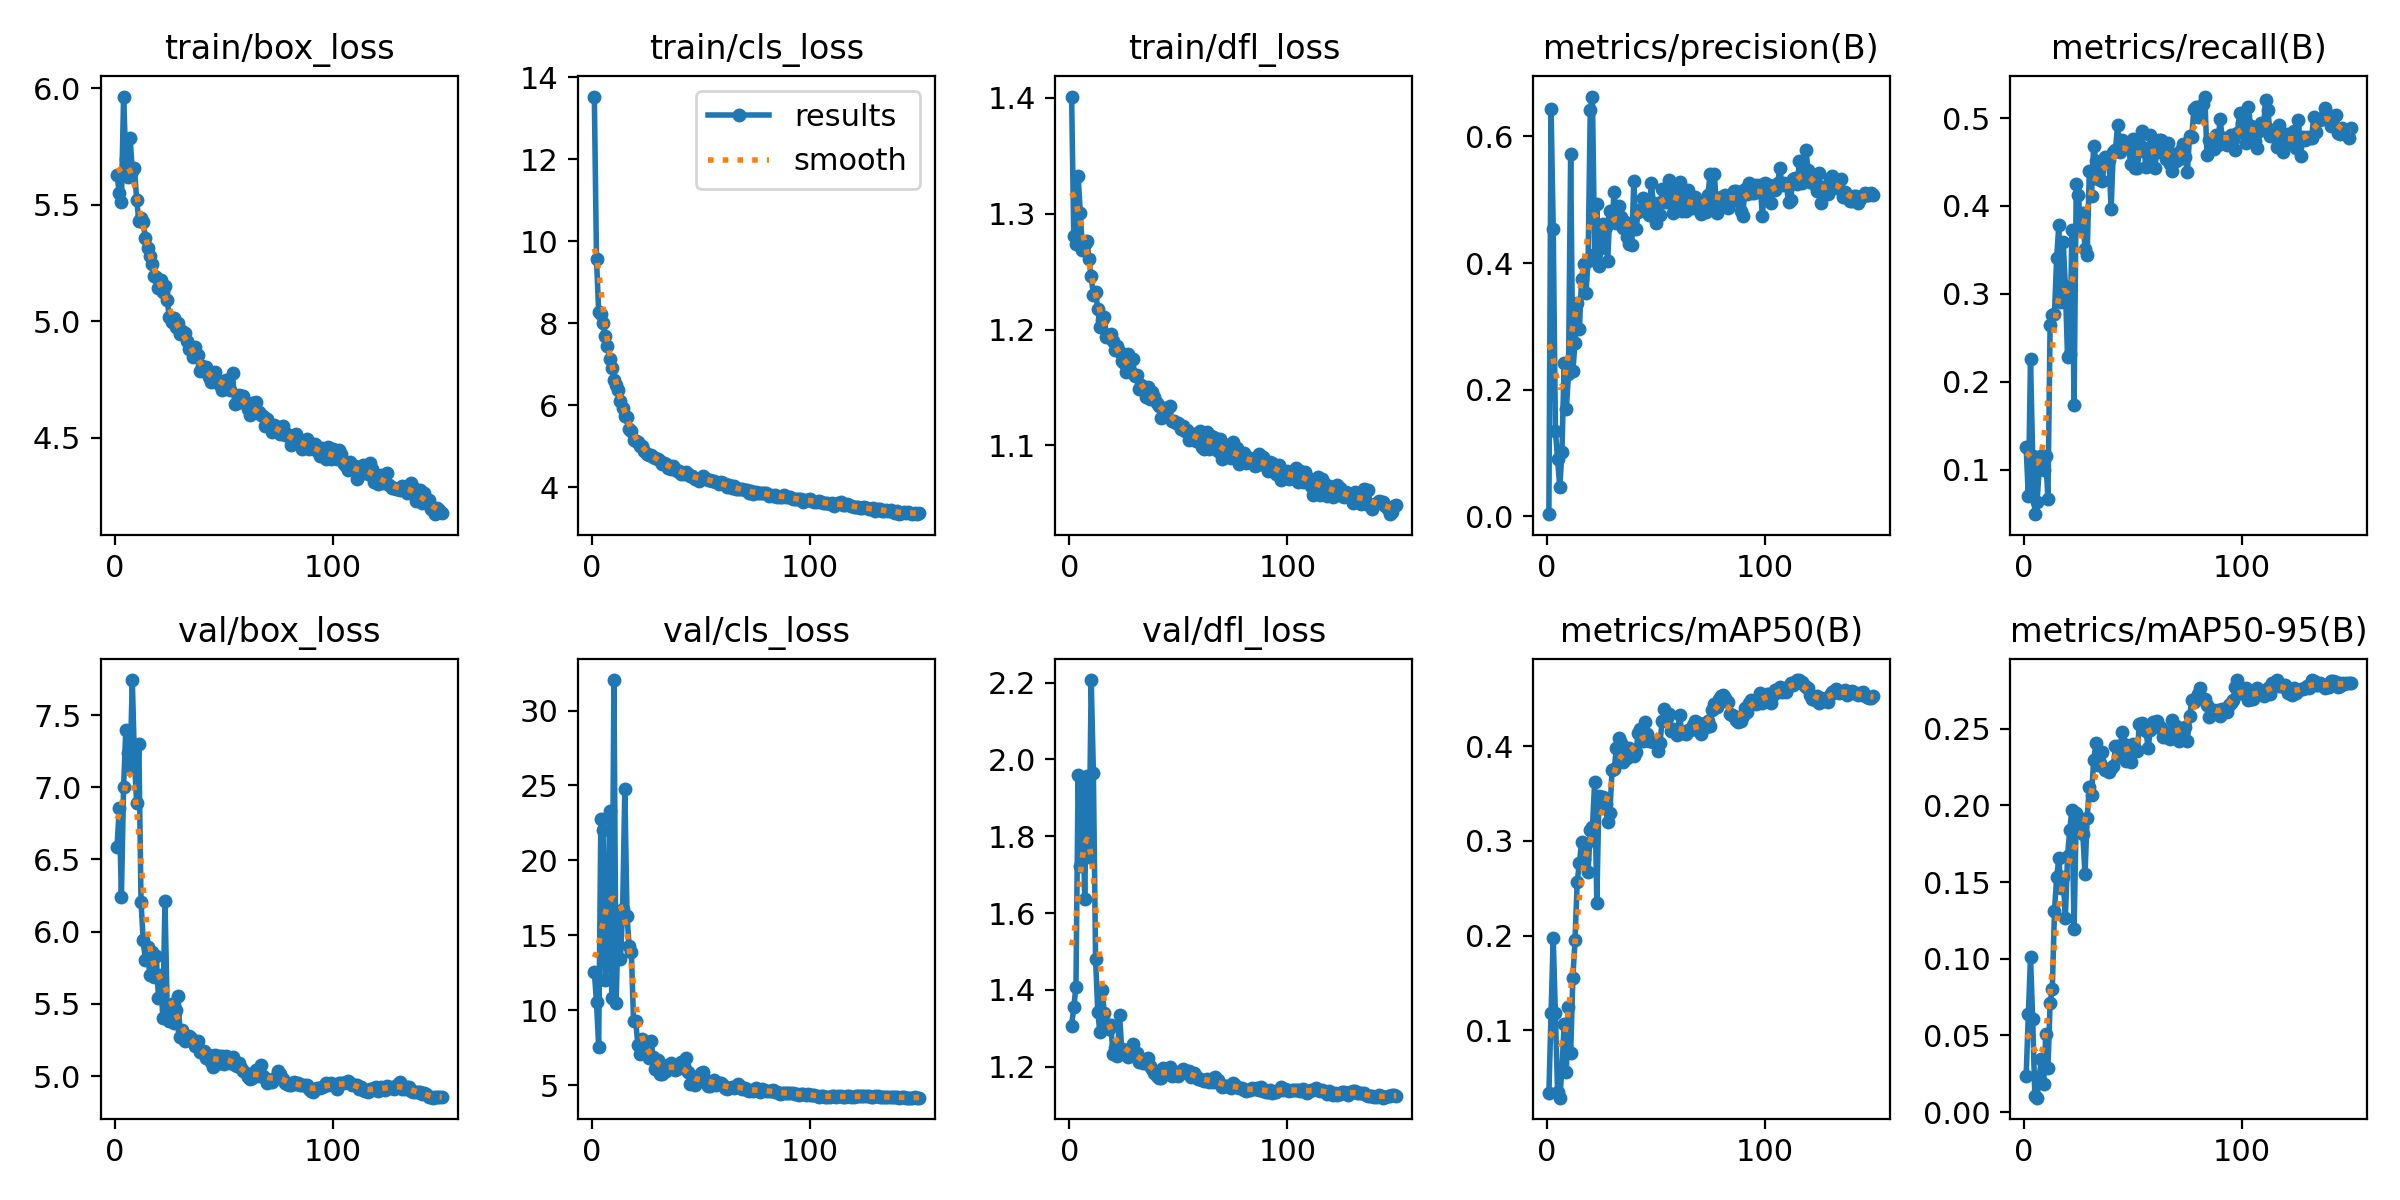

Values plotted in this chart, from the file beside it:
epoch, time, train/box_loss, train/cls_loss, train/dfl_loss, metrics/precision(B), metrics/recall(B), metrics/mAP50(B), metrics/mAP50-95(B), val/box_loss, val/cls_loss, val/dfl_loss, lr/pg0, lr/pg1, lr/pg2
1, 30.11, 5.627, 13.53, 1.401, 0.00338, 0.1253, 0.03298, 0.02374, 6.587, 12.57, 1.307, 0.07073, 0.003252, 0.003252
2, 56.67, 5.551, 9.56, 1.281, 0.644, 0.07011, 0.1179, 0.06369, 6.855, 10.51, 1.355, 0.04069, 0.006542, 0.006542
3, 87.89, 5.513, 8.266, 1.274, 0.454, 0.2255, 0.1974, 0.101, 6.243, 7.567, 1.408, 0.0106, 0.009788, 0.009788
4, 118.4, 5.964, 8.218, 1.332, 0.1347, 0.1151, 0.1177, 0.06064, 7, 22.76, 1.958, 0.009802, 0.009802, 0.009802
5, 150.1, 5.694, 8.003, 1.301, 0.09042, 0.04938, 0.03431, 0.01048, 7.395, 21.99, 1.722, 0.009736, 0.009736, 0.009736
6, 180.2, 5.619, 7.679, 1.269, 0.04585, 0.06284, 0.02852, 0.00942, 7.237, 12.02, 1.951, 0.00967, 0.00967, 0.00967
7, 209.9, 5.787, 7.433, 1.274, 0.1017, 0.1015, 0.0579, 0.0232, 7.148, 13.6, 1.636, 0.009604, 0.009604, 0.009604
8, 240.4, 5.643, 7.136, 1.276, 0.2427, 0.1152, 0.1069, 0.03447, 7.742, 23.31, 1.956, 0.009538, 0.009538, 0.009538
9, 271.1, 5.656, 6.918, 1.261, 0.1688, 0.09982, 0.05539, 0.01855, 7.187, 10.79, 1.745, 0.009472, 0.009472, 0.009472
10, 300.6, 5.521, 6.618, 1.246, 0.224, 0.1151, 0.1246, 0.05074, 6.89, 32.04, 2.207, 0.009406, 0.009406, 0.009406
11, 330.6, 5.43, 6.504, 1.23, 0.5718, 0.06611, 0.07598, 0.02847, 7.303, 10.46, 1.966, 0.00934, 0.00934, 0.00934
12, 362.2, 5.444, 6.377, 1.233, 0.2294, 0.265, 0.1549, 0.07116, 6.207, 16.13, 1.481, 0.009274, 0.009274, 0.009274
13, 389.9, 5.426, 6.102, 1.218, 0.2732, 0.2757, 0.1949, 0.08038, 5.94, 13.4, 1.342, 0.009208, 0.009208, 0.009208
14, 419.8, 5.358, 5.935, 1.203, 0.3368, 0.277, 0.2568, 0.1312, 5.803, 16.78, 1.289, 0.009142, 0.009142, 0.009142
15, 450.2, 5.313, 5.747, 1.208, 0.2955, 0.3406, 0.2766, 0.1531, 5.897, 24.79, 1.4, 0.009076, 0.009076, 0.009076
16, 479.3, 5.28, 5.723, 1.211, 0.3743, 0.3782, 0.2986, 0.1656, 5.699, 16.26, 1.34, 0.00901, 0.00901, 0.00901
17, 509.9, 5.246, 5.43, 1.193, 0.3991, 0.2909, 0.2814, 0.1463, 5.856, 14.26, 1.312, 0.008944, 0.008944, 0.008944
18, 539.3, 5.195, 5.374, 1.195, 0.3522, 0.3593, 0.2968, 0.1531, 5.685, 13.9, 1.299, 0.008878, 0.008878, 0.008878
19, 566.1, 5.191, 5.157, 1.196, 0.4032, 0.3084, 0.2675, 0.1268, 5.832, 9.262, 1.308, 0.008812, 0.008812, 0.008812
20, 589.9, 5.143, 5.124, 1.19, 0.642, 0.2278, 0.3115, 0.167, 5.542, 9.244, 1.233, 0.008746, 0.008746, 0.008746
21, 614.7, 5.175, 5.108, 1.182, 0.6629, 0.2313, 0.3143, 0.1839, 5.7, 7.671, 1.249, 0.00868, 0.00868, 0.00868
22, 641.2, 5.126, 5.017, 1.186, 0.414, 0.3728, 0.3621, 0.1972, 5.404, 7.1, 1.229, 0.008614, 0.008614, 0.008614
23, 671.4, 5.151, 5.018, 1.181, 0.4926, 0.174, 0.2345, 0.1195, 6.213, 8.105, 1.334, 0.008548, 0.008548, 0.008548
24, 701.1, 5.091, 4.88, 1.173, 0.3953, 0.4246, 0.3479, 0.1948, 5.474, 7.337, 1.247, 0.008482, 0.008482, 0.008482
25, 731.3, 5.017, 4.823, 1.171, 0.4243, 0.4123, 0.3413, 0.1891, 5.381, 7.483, 1.233, 0.008416, 0.008416, 0.008416
26, 761.8, 4.998, 4.796, 1.164, 0.4622, 0.3738, 0.3463, 0.1846, 5.496, 6.803, 1.243, 0.00835, 0.00835, 0.00835
27, 795.2, 5.015, 4.787, 1.179, 0.4562, 0.3917, 0.3392, 0.1817, 5.369, 7.947, 1.226, 0.008284, 0.008284, 0.008284
28, 825.4, 4.974, 4.75, 1.165, 0.4028, 0.3508, 0.3203, 0.155, 5.455, 6.891, 1.234, 0.008218, 0.008218, 0.008218
29, 856.2, 4.994, 4.723, 1.174, 0.4825, 0.3446, 0.3297, 0.1918, 5.555, 6.077, 1.258, 0.008152, 0.008152, 0.008152
30, 885.2, 4.944, 4.699, 1.16, 0.4688, 0.4395, 0.375, 0.2123, 5.272, 6.645, 1.228, 0.008086, 0.008086, 0.008086
31, 913.6, 4.959, 4.64, 1.161, 0.5124, 0.411, 0.3761, 0.2066, 5.32, 5.739, 1.235, 0.00802, 0.00802, 0.00802
32, 972.1, 4.95, 4.578, 1.149, 0.4631, 0.4686, 0.3983, 0.2296, 5.243, 5.725, 1.213, 0.007954, 0.007954, 0.007954
33, 1003, 4.915, 4.593, 1.152, 0.4901, 0.4507, 0.4093, 0.2405, 5.265, 6.249, 1.216, 0.007888, 0.007888, 0.007888
34, 1033, 4.882, 4.572, 1.148, 0.4723, 0.4312, 0.4041, 0.2261, 5.279, 5.958, 1.211, 0.007822, 0.007822, 0.007822
35, 1064, 4.881, 4.471, 1.142, 0.456, 0.4461, 0.3832, 0.228, 5.261, 6.312, 1.214, 0.007756, 0.007756, 0.007756
36, 1093, 4.846, 4.457, 1.151, 0.4652, 0.4285, 0.3887, 0.2347, 5.243, 6.466, 1.224, 0.00769, 0.00769, 0.00769
37, 1126, 4.889, 4.527, 1.14, 0.4418, 0.4557, 0.3875, 0.2231, 5.211, 6.299, 1.202, 0.007624, 0.007624, 0.007624
38, 1154, 4.853, 4.45, 1.146, 0.4301, 0.4508, 0.3984, 0.2239, 5.244, 5.993, 1.195, 0.007558, 0.007558, 0.007558
39, 1185, 4.784, 4.394, 1.141, 0.4284, 0.4526, 0.3912, 0.2216, 5.165, 6.064, 1.184, 0.007492, 0.007492, 0.007492
40, 1215, 4.807, 4.398, 1.137, 0.5299, 0.3969, 0.3897, 0.2246, 5.165, 6.133, 1.177, 0.007426, 0.007426, 0.007426
41, 1244, 4.785, 4.335, 1.134, 0.4533, 0.4619, 0.3941, 0.2255, 5.173, 6.517, 1.17, 0.00736, 0.00736, 0.00736
42, 1273, 4.802, 4.318, 1.124, 0.4809, 0.4641, 0.4147, 0.2386, 5.124, 6.246, 1.17, 0.007294, 0.007294, 0.007294
43, 1304, 4.762, 4.368, 1.124, 0.4843, 0.4926, 0.4183, 0.2386, 5.145, 6.776, 1.195, 0.007228, 0.007228, 0.007228
44, 1333, 4.738, 4.329, 1.132, 0.5033, 0.4617, 0.4052, 0.2324, 5.095, 5.897, 1.187, 0.007162, 0.007162, 0.007162
45, 1363, 4.759, 4.28, 1.132, 0.495, 0.4745, 0.4258, 0.248, 5.064, 5.075, 1.185, 0.007096, 0.007096, 0.007096
46, 1393, 4.784, 4.286, 1.134, 0.4922, 0.4659, 0.4134, 0.2402, 5.149, 5.114, 1.199, 0.00703, 0.00703, 0.00703
47, 1419, 4.745, 4.19, 1.121, 0.4751, 0.4704, 0.4054, 0.2287, 5.084, 4.986, 1.177, 0.006964, 0.006964, 0.006964
48, 1443, 4.732, 4.212, 1.121, 0.5258, 0.467, 0.4071, 0.2366, 5.14, 5.264, 1.185, 0.006898, 0.006898, 0.006898
49, 1480, 4.705, 4.142, 1.119, 0.4942, 0.448, 0.4044, 0.2286, 5.136, 5.271, 1.186, 0.006832, 0.006832, 0.006832
50, 1509, 4.743, 4.223, 1.12, 0.4637, 0.4757, 0.404, 0.2401, 5.086, 5.776, 1.175, 0.006766, 0.006766, 0.006766
51, 1539, 4.746, 4.275, 1.114, 0.4946, 0.4429, 0.3949, 0.2366, 5.136, 5.866, 1.184, 0.0067, 0.0067, 0.0067
52, 1568, 4.725, 4.222, 1.117, 0.4753, 0.4436, 0.4041, 0.2356, 5.131, 5.341, 1.195, 0.006634, 0.006634, 0.006634
53, 1599, 4.704, 4.167, 1.113, 0.5177, 0.4626, 0.4269, 0.2531, 5.092, 4.955, 1.185, 0.006568, 0.006568, 0.006568
54, 1629, 4.777, 4.188, 1.114, 0.497, 0.4851, 0.4392, 0.254, 5.134, 4.951, 1.189, 0.006502, 0.006502, 0.006502
55, 1659, 4.645, 4.155, 1.105, 0.497, 0.466, 0.4298, 0.2497, 5.078, 5.202, 1.188, 0.006436, 0.006436, 0.006436
56, 1688, 4.649, 4.142, 1.109, 0.5307, 0.4444, 0.434, 0.2487, 5.07, 5.325, 1.174, 0.00637, 0.00637, 0.00637
57, 1716, 4.683, 4.119, 1.11, 0.5236, 0.446, 0.4161, 0.2376, 5.089, 4.995, 1.184, 0.006304, 0.006304, 0.006304
58, 1764, 4.678, 4.071, 1.104, 0.4792, 0.4803, 0.418, 0.2492, 5.055, 5.136, 1.175, 0.006238, 0.006238, 0.006238
59, 1794, 4.678, 4.118, 1.109, 0.4956, 0.467, 0.4155, 0.2547, 5.035, 5.119, 1.167, 0.006172, 0.006172, 0.006172
60, 1825, 4.644, 4.104, 1.112, 0.5044, 0.4436, 0.412, 0.2509, 5.018, 5.005, 1.168, 0.006106, 0.006106, 0.006106
... 90 more rows
